Labelled photos from "data", an image-classification folder in EashcodeX/AI-Diagnostics-Nano-Bot-Cellular-Repair. The possible labels are: cancer, healthy.

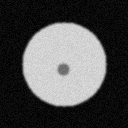
Label: healthy

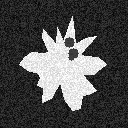
Label: cancer

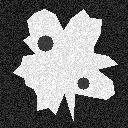
Label: cancer

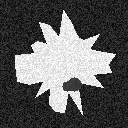
Label: cancer

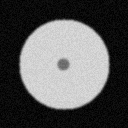
Label: healthy

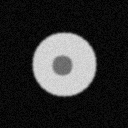
Label: healthy
